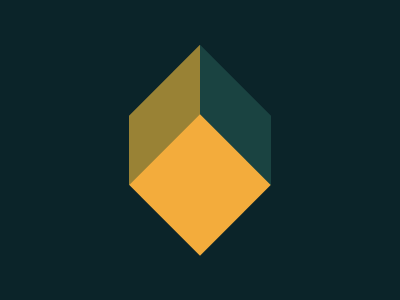

Write the HTML and CSS that draws this image.

<div class="container">
  <div class="top">
    <div class="left">
      <div class="triangle"></div>
    </div>
    <div class="right">
      <div class="triangle"></div>
    </div>
  </div>
  <div class="center"></div>
</div>
<style>
  body {
    background: #0b2429;
    margin: 0;
    display: flex;
    align-items: center;
    justify-content: center;
  }

  .container {
    display: flex;
    flex-direction: column;
    align-items: center;
    justify-content: center;
    width: 142px;
    height: 180px;
    position: relative;
    top: 15px;
  }

  .top {
    display: flex;
    flex-direction: row;
    align-items: center;
    justify-content: center;
  }

  .left {
    background: #998235;
    height: 140px;
    width: 71px;
  }

  .left .triangle {
    background: #0b2429;
    height: 100px;
    min-height: 100px;
    width: 100px;
    min-width: 100px;
    position: relative;
    bottom: 50px;
    right: 50px;
    transform: rotate(45deg);
  }

  .right {
    background: #1a4341;
    height: 140px;
    width: 71px;
  }

  .right .triangle {
    background: #0b2429;
    height: 100px;
    min-height: 100px;
    width: 100px;
    min-width: 100px;
    position: relative;
    bottom: 50px;
    left: 21px;
    transform: rotate(45deg);
  }

  .center {
    background: #f3ac3c;
    height: 100px;
    min-height: 100px;
    width: 100px;
    min-width: 100px;
    position: relative;
    bottom: 50px;
    transform: rotate(45deg);
  }
</style>
